Image classification data set "dataset" (ivanarturo96/SRB_CNN_detection on GitHub). Class labels (2): NO SRB, SRB.

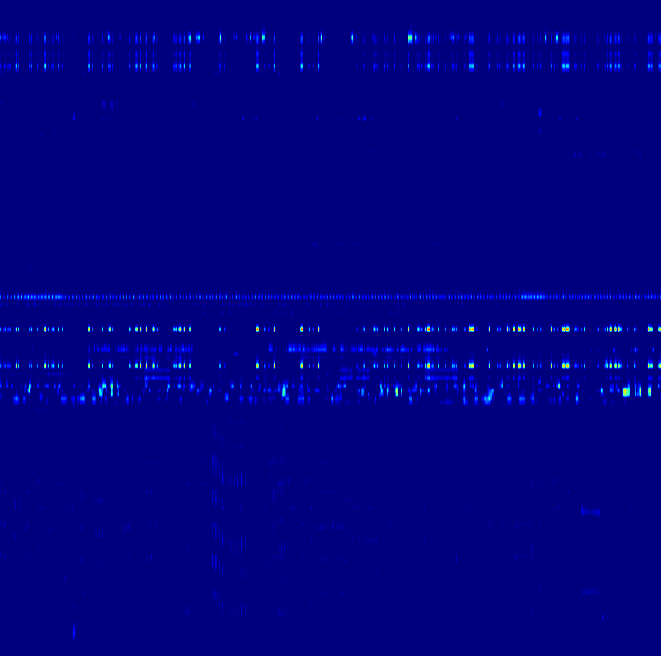
Label: NO SRB

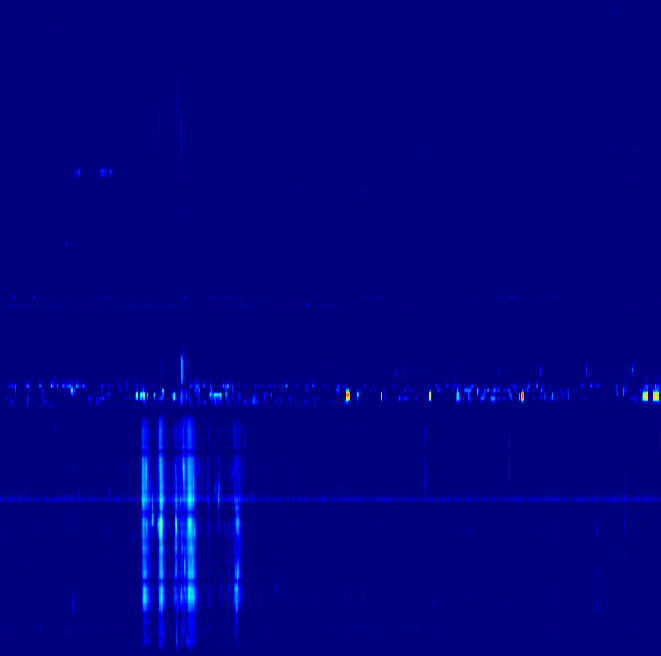
Label: SRB

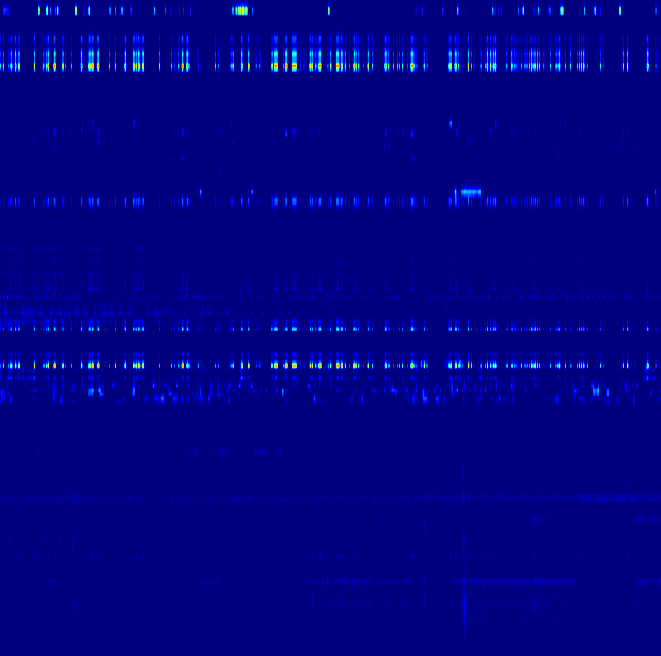
Label: SRB

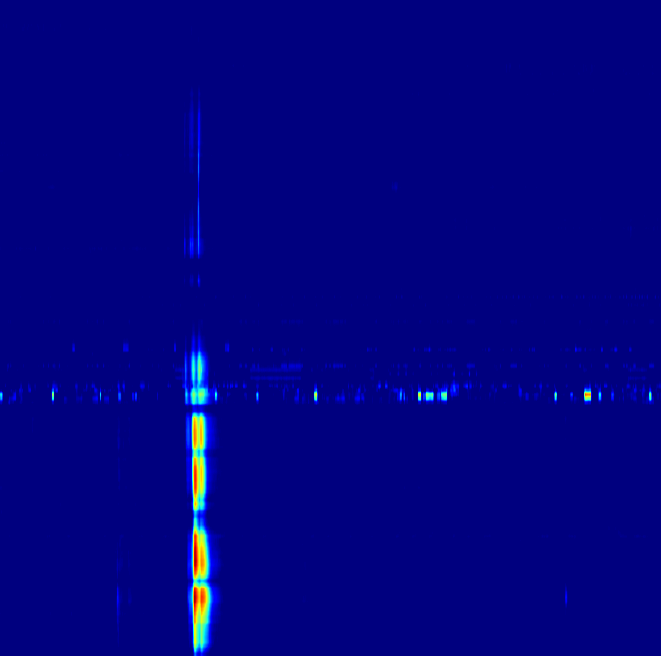
Label: SRB

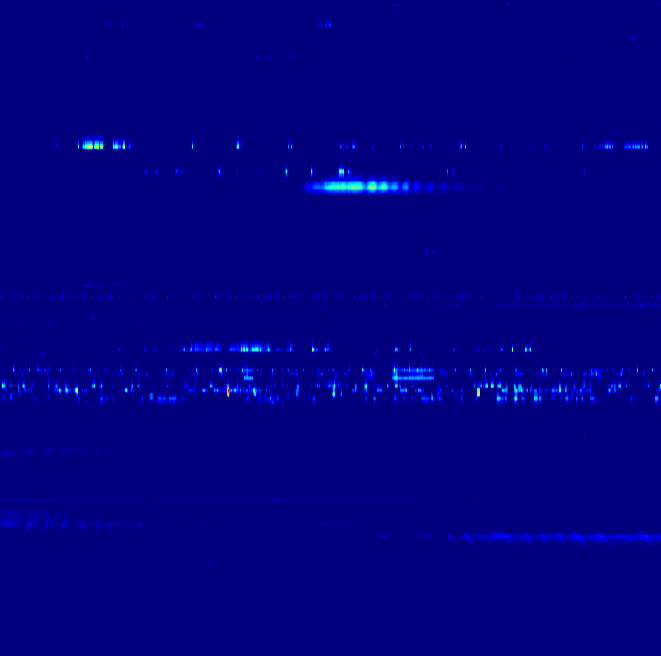
Label: NO SRB

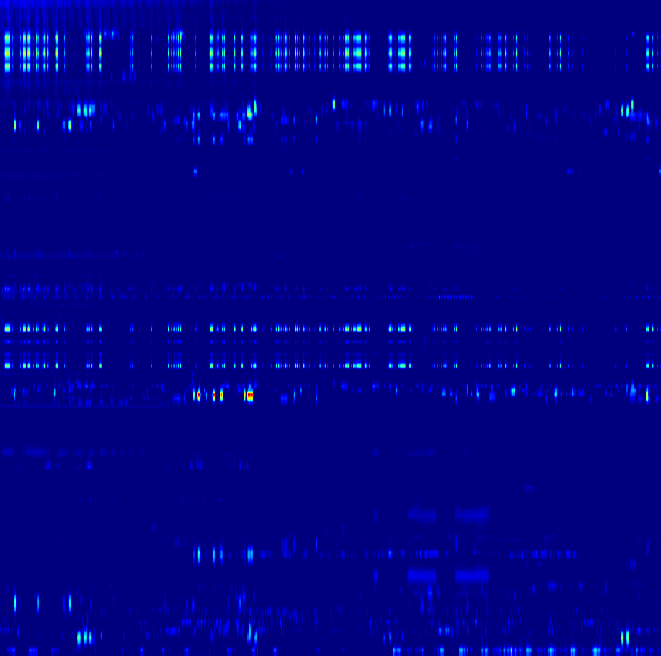
Label: NO SRB
